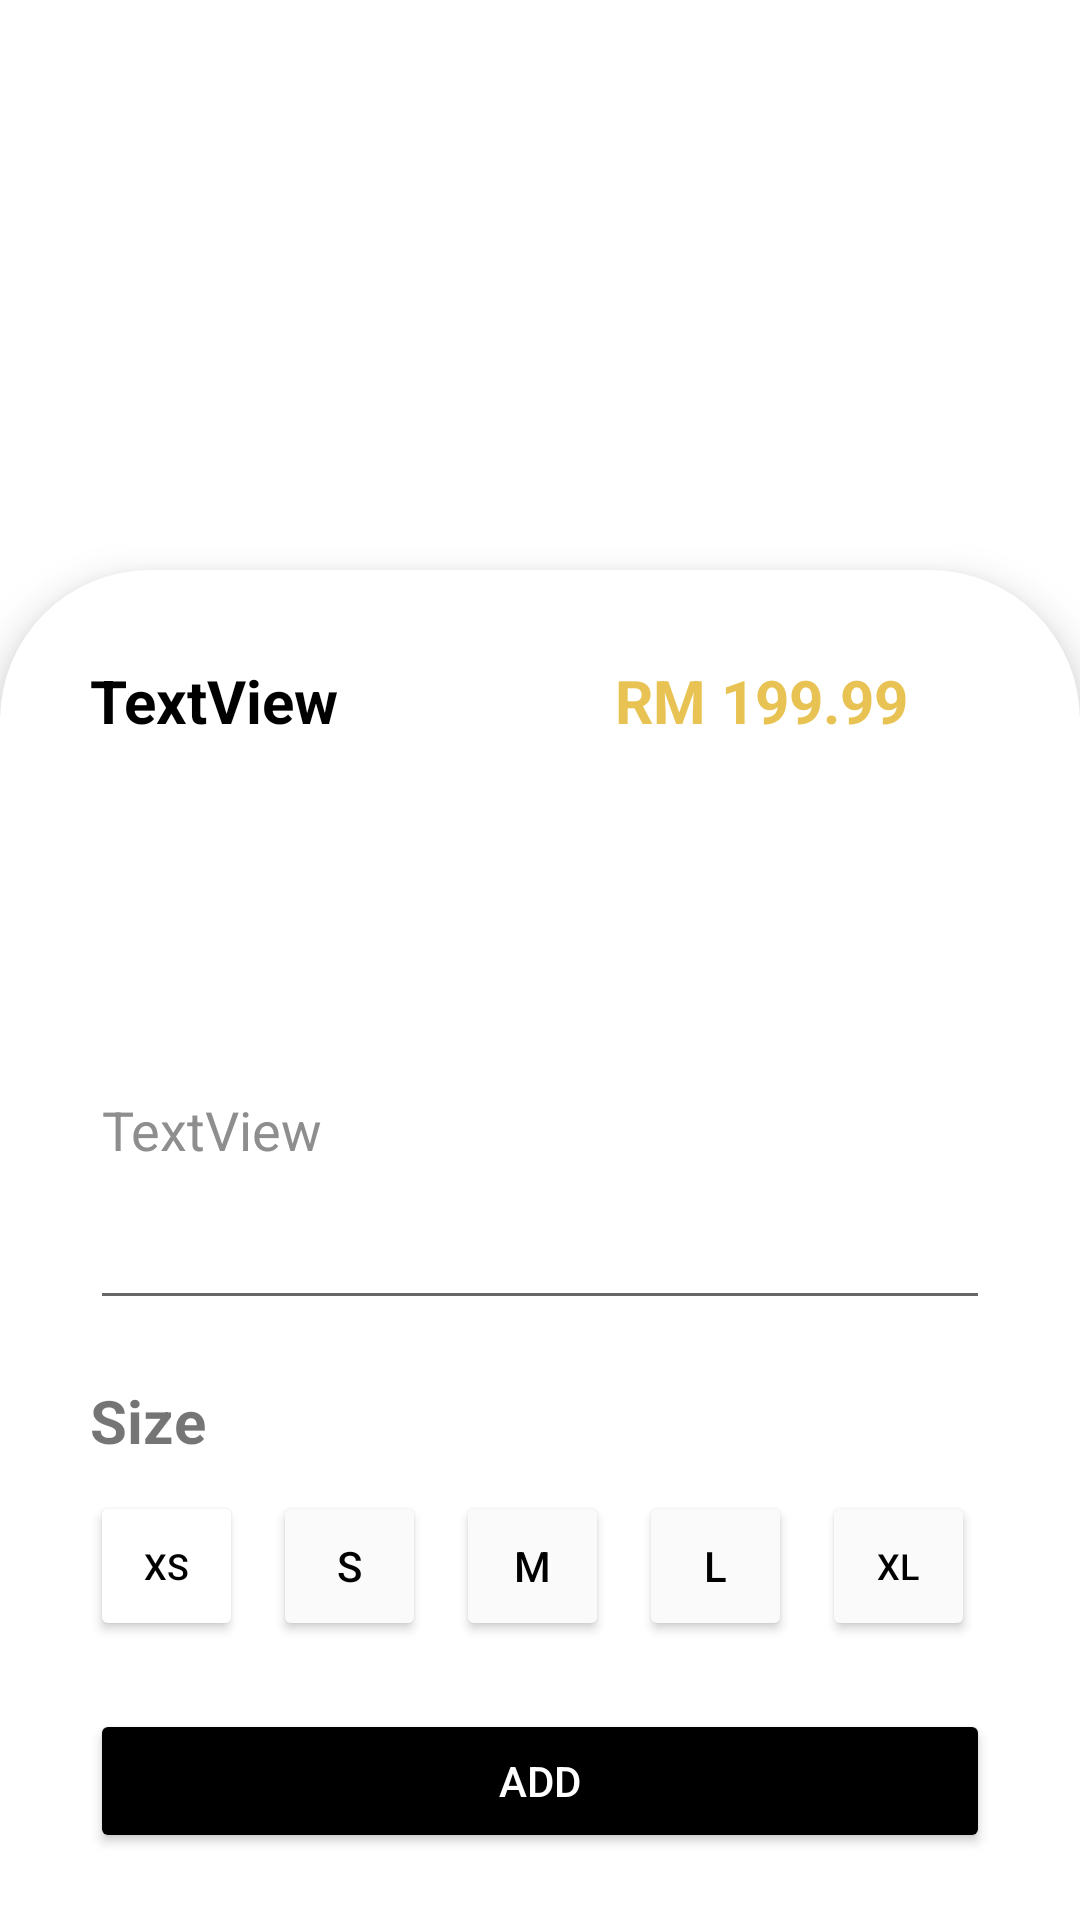

Here is an Android app screen rendered from its layout file. Give the layout XML and the strings, colors and styles it references.
<!-- AndroidManifest.xml: application theme Theme.ClothyAndroid -->
<!-- res/layout/activity_camera.xml -->
<?xml version="1.0" encoding="utf-8"?>
<androidx.constraintlayout.widget.ConstraintLayout xmlns:android="http://schemas.android.com/apk/res/android"
    xmlns:app="http://schemas.android.com/apk/res-auto"
    xmlns:tools="http://schemas.android.com/tools"
    android:layout_width="match_parent"
    android:layout_height="match_parent"
    tools:context=".Camera" >

    <ImageView
        android:id="@+id/myImage"
        android:layout_width="409dp"
        android:layout_height="426dp"
        android:scaleType="centerCrop"
        app:layout_constraintEnd_toEndOf="parent"
        app:layout_constraintHorizontal_bias="0.498"
        app:layout_constraintStart_toStartOf="parent"
        app:layout_constraintTop_toTopOf="parent"
        tools:src="@tools:sample/avatars" />

    <com.google.android.material.bottomnavigation.BottomNavigationView
        android:id="@+id/bottomNavigationVieww"
        android:layout_width="0dp"
        android:layout_height="450dp"
        android:background="@drawable/round_corner"
        app:layout_constraintBottom_toBottomOf="parent"
        app:layout_constraintEnd_toEndOf="parent"
        app:layout_constraintStart_toStartOf="parent">

        <androidx.constraintlayout.widget.ConstraintLayout
            android:layout_width="match_parent"
            android:layout_height="match_parent">

            <Button
                android:id="@+id/btSizeM"
                android:layout_width="51dp"
                android:layout_height="50dp"
                android:layout_marginStart="10dp"
                android:layout_marginTop="10dp"
                android:backgroundTint="#FAFAFA"
                android:text="M"
                android:textColor="#000000"
                app:layout_constraintStart_toEndOf="@+id/btSizeS"
                app:layout_constraintTop_toBottomOf="@+id/textView11"
                app:strokeColor="#000000"
                app:strokeWidth="1dp" />

            <Button
                android:id="@+id/btSizeL"
                android:layout_width="51dp"
                android:layout_height="50dp"
                android:layout_marginStart="10dp"
                android:layout_marginTop="10dp"
                android:backgroundTint="#FAFAFA"
                android:textColor="#000000"
                android:text="L"
                app:layout_constraintStart_toEndOf="@+id/btSizeM"
                app:layout_constraintTop_toBottomOf="@+id/textView11"
                app:strokeColor="#000000"
                app:strokeWidth="1dp" />

            <Button
                android:id="@+id/btSizeXL"
                android:layout_width="51dp"
                android:layout_height="50dp"
                android:layout_marginStart="10dp"
                android:layout_marginTop="10dp"
                android:backgroundTint="#FAFAFA"
                android:text="XL"
                android:textColor="#000000"
                android:textSize="12sp"
                app:layout_constraintStart_toEndOf="@+id/btSizeL"
                app:layout_constraintTop_toBottomOf="@+id/textView11"
                app:strokeColor="#000000"
                app:strokeWidth="1dp" />

            <Button
                android:id="@+id/btSizeXS"
                android:layout_width="51dp"
                android:layout_height="50dp"
                android:layout_marginStart="30dp"
                android:layout_marginTop="10dp"
                android:backgroundTint="#FFFFFF"
                android:text="XS"
                android:textSize="12sp"
                android:textColor="#000000"
                app:layout_constraintStart_toStartOf="parent"
                app:layout_constraintTop_toBottomOf="@+id/textView11"
                app:strokeColor="#000000"
                app:strokeWidth="1dp" />

            <TextView
                android:id="@+id/txtRewardDetailName"
                android:layout_width="0dp"
                android:layout_height="70dp"
                android:layout_marginStart="30dp"
                android:layout_marginTop="30dp"
                android:layout_marginEnd="10dp"
                android:text="TextView"
                android:textColor="#000000"
                android:textSize="20dp"
                android:textStyle="bold"
                app:layout_constraintEnd_toStartOf="@+id/txtRewardDetailPoint"
                app:layout_constraintStart_toStartOf="parent"
                app:layout_constraintTop_toTopOf="parent" />

            <TextView
                android:id="@+id/txtRewardDetailPoint"
                android:layout_width="120dp"
                android:layout_height="wrap_content"
                android:layout_marginTop="30dp"
                android:layout_marginEnd="35dp"
                android:text="RM 199.99"
                android:textColor="#E8C353"
                android:textSize="20sp"
                android:textStyle="bold"
                app:layout_constraintEnd_toEndOf="parent"
                app:layout_constraintTop_toTopOf="parent" />

            <EditText
                android:id="@+id/txtDescription"
                android:layout_width="0dp"
                android:layout_height="130dp"
                android:layout_marginStart="30dp"
                android:layout_marginTop="20dp"
                android:layout_marginEnd="30dp"
                android:inputType="text"
                android:text="TextView"
                android:textColor="#8E8E8E"
                android:textSize="18dp"
                app:layout_constraintEnd_toEndOf="parent"
                app:layout_constraintStart_toStartOf="parent"
                app:layout_constraintTop_toBottomOf="@+id/txtRewardDetailName" />

            <TextView
                android:id="@+id/textView11"
                android:layout_width="wrap_content"
                android:layout_height="wrap_content"
                android:layout_marginStart="30dp"
                android:layout_marginTop="20dp"
                android:text="Size"
                android:textSize="20sp"
                android:textStyle="bold"
                app:layout_constraintStart_toStartOf="parent"
                app:layout_constraintTop_toBottomOf="@+id/txtDescription" />

            <Button
                android:id="@+id/btSizeS"
                android:layout_width="51dp"
                android:layout_height="50dp"
                android:layout_marginStart="10dp"
                android:layout_marginTop="10dp"
                android:backgroundTint="#FAFAFA"
                android:text="S"
                android:textColor="#000000"
                app:layout_constraintStart_toEndOf="@+id/btSizeXS"
                app:layout_constraintTop_toBottomOf="@+id/textView11"
                app:strokeColor="#000000"
                app:strokeWidth="1dp" />

            <Button
                android:id="@+id/btnRewardDetialClaim"
                android:layout_width="0dp"
                android:layout_height="wrap_content"
                android:layout_marginStart="30dp"
                android:layout_marginEnd="30dp"
                android:backgroundTint="#000000"
                android:text="Add"
                android:textColor="#FFFFFF"
                app:iconGravity="textStart"
                app:iconTint="#FFFFFF"
                app:layout_constraintBottom_toBottomOf="parent"
                app:layout_constraintEnd_toEndOf="parent"
                app:layout_constraintStart_toStartOf="parent"
                app:layout_constraintTop_toBottomOf="@+id/btSizeXS" />

            <TextView
                android:id="@+id/txtSize"
                android:layout_width="wrap_content"
                android:layout_height="wrap_content"
                android:layout_marginStart="124dp"
                android:layout_marginTop="20dp"
                android:visibility="invisible"
                app:layout_constraintStart_toEndOf="@+id/textView11"
                app:layout_constraintTop_toBottomOf="@+id/txtDescription" />
        </androidx.constraintlayout.widget.ConstraintLayout>
    </com.google.android.material.bottomnavigation.BottomNavigationView>

    <com.google.android.material.imageview.ShapeableImageView
        android:id="@+id/back"
        android:layout_width="wrap_content"
        android:layout_height="wrap_content"
        android:layout_marginStart="20dp"
        android:layout_marginTop="20dp"
        android:background="#FFFFFF"
        android:backgroundTint="#FFFFFF"
        android:src="@drawable/ic_back2"
        app:layout_constraintStart_toStartOf="parent"
        app:layout_constraintTop_toTopOf="parent"
        app:shapeAppearanceOverlay="@style/Circular"
        />

</androidx.constraintlayout.widget.ConstraintLayout>
<!-- resources referenced by this layout -->
<resources>
  <!-- drawable round_corner (drawable) -->
  <?xml version="1.0" encoding="utf-8"?>
  <shape xmlns:android="http://schemas.android.com/apk/res/android"
      android:shape="rectangle">
  
      <solid android:color="@color/white"/>
  
  
      <corners android:topRightRadius="50dp" android:topLeftRadius="50dp"/>
  </shape>
  <style name="Circular">
          <item name="cornerSize">50%</item>
      </style>
  <style name="Theme.ClothyAndroid" parent="Theme.MaterialComponents.DayNight.NoActionBar">
          <item name="android:statusBarColor">@color/purple_700</item>
      </style>
  <color name="white">#FFFFFFFF</color>
  <color name="purple_700">#FF3700B3</color>
</resources>
